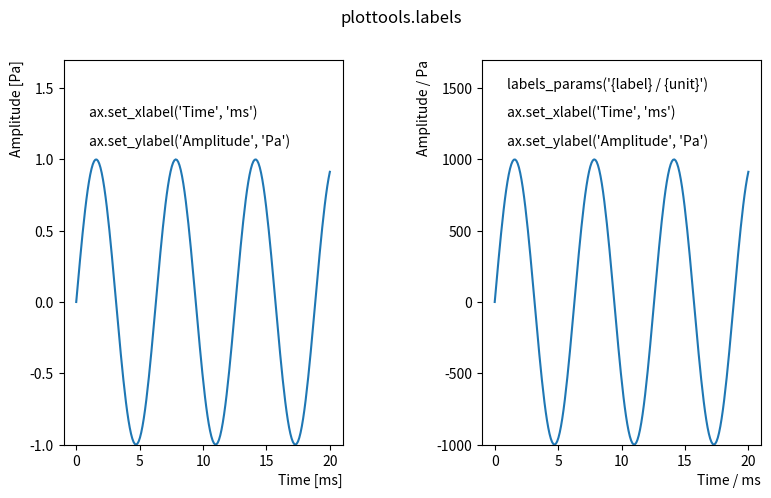

This chart was generated by the following Python code:
"""
Annotate axis with label and unit.


## Axes member functions

- `set_xlabel()`: format the xlabel from a label and an unit.
- `set_ylabel()`: format the ylabel from a label and an unit.
- `set_zlabel()`: format the zlabel from a label and an unit.


## Settings

- `labels_params()`: set parameters for axis labels.

`mpl.rcParams` defined by the labels module:
```py
axes.label.format: '{label} [{unit}]'
xaxis.labelrotation: 'horizontal'
yaxis.labelrotation: 'vertical'
```

## Install/uninstall labels functions

You usually do not need to call the `install_labels()` function. Upon
loading the labels module, `install_labels()` is called automatically.

- `install_labels()`: install functions of the labels module in matplotlib.
- `uninstall_labels()`: uninstall all code of the labels module from matplotlib.
"""

import numpy as np
import matplotlib as mpl
import matplotlib.pyplot as plt
import matplotlib.rcsetup as mrc
try:
    from mpl_toolkits.mplot3d import Axes3D
    has_zlabel = True
except ImportError:
    has_zlabel = False


def __axis_label(label, unit=None):
    """ Format an axis label from a label and a unit
    
    Parameters
    ----------
    label: string
        The name of the axis.
    unit: string
        The unit of the axis values.

    Returns
    -------
    label: string
        An axis label formatted from `label` and `unit` according to
        the `rcParams['axes.label.format']` string.
    """
    if not unit:
        return label
    else:
        return mpl.rcParams['axes.label.format'].format(label=label, unit=unit)


def set_xlabel(ax, label, unit=None, **kwargs):
    """ Format the xlabel from a label and an unit.

    Uses the `__axis_label()` function to format the axis label.
    
    Parameters
    ----------
    label: string
        The name of the axis.
    unit: string
        The unit of the axis values.
    kwargs: key-word arguments
        Further arguments passed on to the `set_xlabel()` function.
    """
    if not 'rotation' in kwargs:
        kwargs.update(rotation=mpl.rcParams['xaxis.labelrotation'])
    ax.__set_xlabel_labels(__axis_label(label, unit), **kwargs)

        
def set_ylabel(ax, label, unit=None, **kwargs):
    """ Format the ylabel from a label and an unit.

    Uses the `__axis_label()` function to format the axis label.
    
    Parameters
    ----------
    label: string
        The name of the axis.
    unit: string
        The unit of the axis values.
    kwargs: key-word arguments
        Further arguments passed on to the `set_ylabel()` function.
    """
    if not 'rotation' in kwargs:
        kwargs.update(rotation=mpl.rcParams['yaxis.labelrotation'])
    ax.__set_ylabel_labels(__axis_label(label, unit), **kwargs)

        
def set_zlabel(ax, label, unit=None, **kwargs):
    """ Format the zlabel from a label and an unit.

    Uses the `__axis_label()` function to format the axis label.
    
    Parameters
    ----------
    label: string
        The name of the axis.
    unit: string
        The unit of the axis values.
    kwargs: key-word arguments
        Further arguments passed on to the `set_zlabel()` function.
    """
    ax.__set_zlabel_labels(__axis_label(label, unit), **kwargs)


def labels_params(labelformat=None, labelsize=None, labelweight=None,
                  labelcolor='axes', labelpad=None,
                  xlabelloc=None, ylabelloc=None,
                  xlabelrot=None, ylabelrot=None):
    """ Set parameters for axis labels.
                  
    Only parameters that are not `None` are updated.
    
    Parameters
    ----------
    labelformat: string
        Set the string specifying how axes labels are formatted.
        In this string '{label}' is replaced by the axes' label,
        and '{unit}' is replaced by the axes' unit.
        The default format string is '{label} [{unit}]'.
        Set rcParam `axes.label.format`.
    labelsize: float or string
        Set font size for x- and y-axis labels.
        Sets rcParam `axes.labelsize`.
    labelweight: {'normal', 'bold', 'bolder', 'lighter'}
        Set font weight for x- and y-axis labels.
        Sets rcParam `axes.labelweight`.
    labelcolor: matplotlib color or 'axes'
        Color of x- and y-axis labels.
        If 'axes' set to color of axes (rcParam `axes.edgecolor`).
        Sets rcParam `axes.labelcolor`.
    labelpad: float
        Set space between x- and y-axis labels and axis in points.
        Sets rcParam `axes.labelpad`.
    xlabelloc: {'center', 'left', 'right'}
        Location of xlabels. Sets rcParams `xaxis.labellocation`.
    ylabelloc: {'center', 'bottom', 'top'}
        Location of ylabels. Sets rcParams `yaxis.labellocation`.
    xlabelrot: float, or {'horizontal', 'vertical'}
        Rotation angle of xlabels. Sets rcParams `xaxis.labelrotation`.
    ylabelrot: float, or {'horizontal', 'vertical'}
        Rotation angle of ylabels. Sets rcParams `yaxis.labelrotation`.
    """
    if labelformat is not None and 'axes.label.format' in mrc._validators:
        mpl.rcParams['axes.label.format'] = labelformat
    if labelsize is not None:
        mpl.rcParams['axes.labelsize'] = labelsize
    if labelweight is not None:
        mpl.rcParams['axes.labelweight'] = labelweight
    if labelcolor == 'axes':
        mpl.rcParams['axes.labelcolor'] = mpl.rcParams['axes.edgecolor']
    elif labelcolor is not None:
        mpl.rcParams['axes.labelcolor'] = labelcolor
    if 'axes.labelpad' in mpl.rcParams and labelpad is not None:
        mpl.rcParams['axes.labelpad'] = labelpad
    if 'xaxis.labellocation' in mpl.rcParams and xlabelloc is not None:
        mpl.rcParams['xaxis.labellocation'] = xlabelloc
    if 'yaxis.labellocation' in mpl.rcParams and ylabelloc is not None:
        mpl.rcParams['yaxis.labellocation'] = ylabelloc
    if 'xaxis.labelrotation' in mpl.rcParams and xlabelrot is not None:
        mpl.rcParams['xaxis.labelrotation'] = xlabelrot
    if 'yaxis.labelrotation' in mpl.rcParams and ylabelrot is not None:
        mpl.rcParams['yaxis.labelrotation'] = ylabelrot

            
def _validate_rotation(s):
    """ Validator for matplotlib.rcsetup.
    """
    if s in ('horizontal', 'vertical'):
        return s
    try:
        return float(s)
    except ValueError as e:
        raise ValueError('not a valid rotation specification for label') from e


def install_labels():
    """ Install labels functions on matplotlib axes.

    Adds `matplotlib.rcParams`:
    ```py
    axes.label.format: '{label} [{unit}]'
    xaxis.labelrotation: 'horizontal'
    yaxis.labelrotation: 'vertical'
    ```

    This function is also called automatically upon importing the module.

    See also
    --------
    set_xlabel(), uninstall_labels()
    """
    if not hasattr(mrc, 'validate_rotation'):
        mrc.validate_rotation = _validate_rotation
    if not hasattr(mpl.axes.Axes, '__set_xlabel_labels'):
        mpl.axes.Axes.__set_xlabel_labels = mpl.axes.Axes.set_xlabel
        mpl.axes.Axes.set_xlabel = set_xlabel
    if not hasattr(mpl.axes.Axes, '__set_ylabel_labels'):
        mpl.axes.Axes.__set_ylabel_labels = mpl.axes.Axes.set_ylabel
        mpl.axes.Axes.set_ylabel = set_ylabel
    if has_zlabel and not hasattr(Axes3D, '__set_zlabel_labels'):
        Axes3D.__set_zlabel_labels = Axes3D.set_zlabel
        Axes3D.set_zlabel = set_zlabel
    # add parameter to rc configuration:
    if 'axes.label.format' not in mrc._validators:
        mrc._validators['axes.label.format'] = mrc.validate_string
        mpl.rcParams['axes.label.format'] = '{label} [{unit}]'
    if 'xaxis.labelrotation' not in mrc._validators:
        mrc._validators['xaxis.labelrotation'] = mrc.validate_rotation
        mpl.rcParams['xaxis.labelrotation'] = 'horizontal'
    if 'yaxis.labelrotation' not in mrc._validators:
        mrc._validators['yaxis.labelrotation'] = mrc.validate_rotation
        mpl.rcParams['yaxis.labelrotation'] = 'vertical'
        

def uninstall_labels():
    """ Uninstall labels functions from matplotlib axes.

    Call this function to disable anything that was installed by `install_labels()`.

    See also
    --------
    install_labels()
    """
    if hasattr(mrc, 'validate_rotation'):
        delattr(mrc, 'validate_rotation')
    if hasattr(mpl.axes.Axes, '__set_xlabel_labels'):
        mpl.axes.Axes.set_xlabel = mpl.axes.Axes.__set_xlabel_labels
        delattr(mpl.axes.Axes, '__set_xlabel_labels')
    if hasattr(mpl.axes.Axes, '__set_ylabel_labels'):
        mpl.axes.Axes.set_ylabel = mpl.axes.Axes.__set_ylabel_labels
        delattr(mpl.axes.Axes, '__set_ylabel_labels')
    if has_zlabel and hasattr(Axes3D, '__set_zlabel_labels'):
        Axes3D.set_zlabel = Axes3D.__set_zlabel_labels
        delattr(Axes3D, '__set_zlabel_labels')
    # remove parameter from rc configuration:
    if hasattr(mrc._validators, 'axes.label.format'):
        mrc._validators.pop('axes.label.format', None)
    if hasattr(mrc._validators, 'xaxis.labelrotation'):
        mrc._validators.pop('xaxis.labelrotation', None)
    if hasattr(mrc._validators, 'yaxis.labelrotation'):
        mrc._validators.pop('yaxis.labelrotation', None)


install_labels()


def demo():
    """ Run a demonstration of the labels module.
    """
    labels_params(xlabelloc='right', ylabelloc='top')
    fig, axs = plt.subplots(1, 2, figsize=(9, 5))
    fig.subplots_adjust(wspace=0.5)
    fig.suptitle('plottools.labels')

    x = np.linspace(0, 20, 200)
    y = np.sin(x)
    
    axs[0].plot(x, y)
    axs[0].set_ylim(-1.0, 1.7)
    axs[0].text(1.0, 1.3, "ax.set_xlabel('Time', 'ms')")
    axs[0].text(1.0, 1.1, "ax.set_ylabel('Amplitude', 'Pa')")
    axs[0].set_xlabel('Time', 'ms')
    axs[0].set_ylabel('Amplitude', 'Pa')
    
    labels_params(labelformat='{label} / {unit}')   # usually you would do this before any plotting!
    axs[1].plot(x, 1000*y)
    axs[1].set_ylim(-1000, 1700)
    axs[1].text(1.0, 1500, "labels_params('{label} / {unit}')")
    axs[1].text(1.0, 1300, "ax.set_xlabel('Time', 'ms')")
    axs[1].text(1.0, 1100, "ax.set_ylabel('Amplitude', 'Pa')")
    axs[1].set_xlabel('Time', 'ms')
    axs[1].set_ylabel('Amplitude', 'Pa')
    
    plt.show()

if __name__ == "__main__":
    demo()
